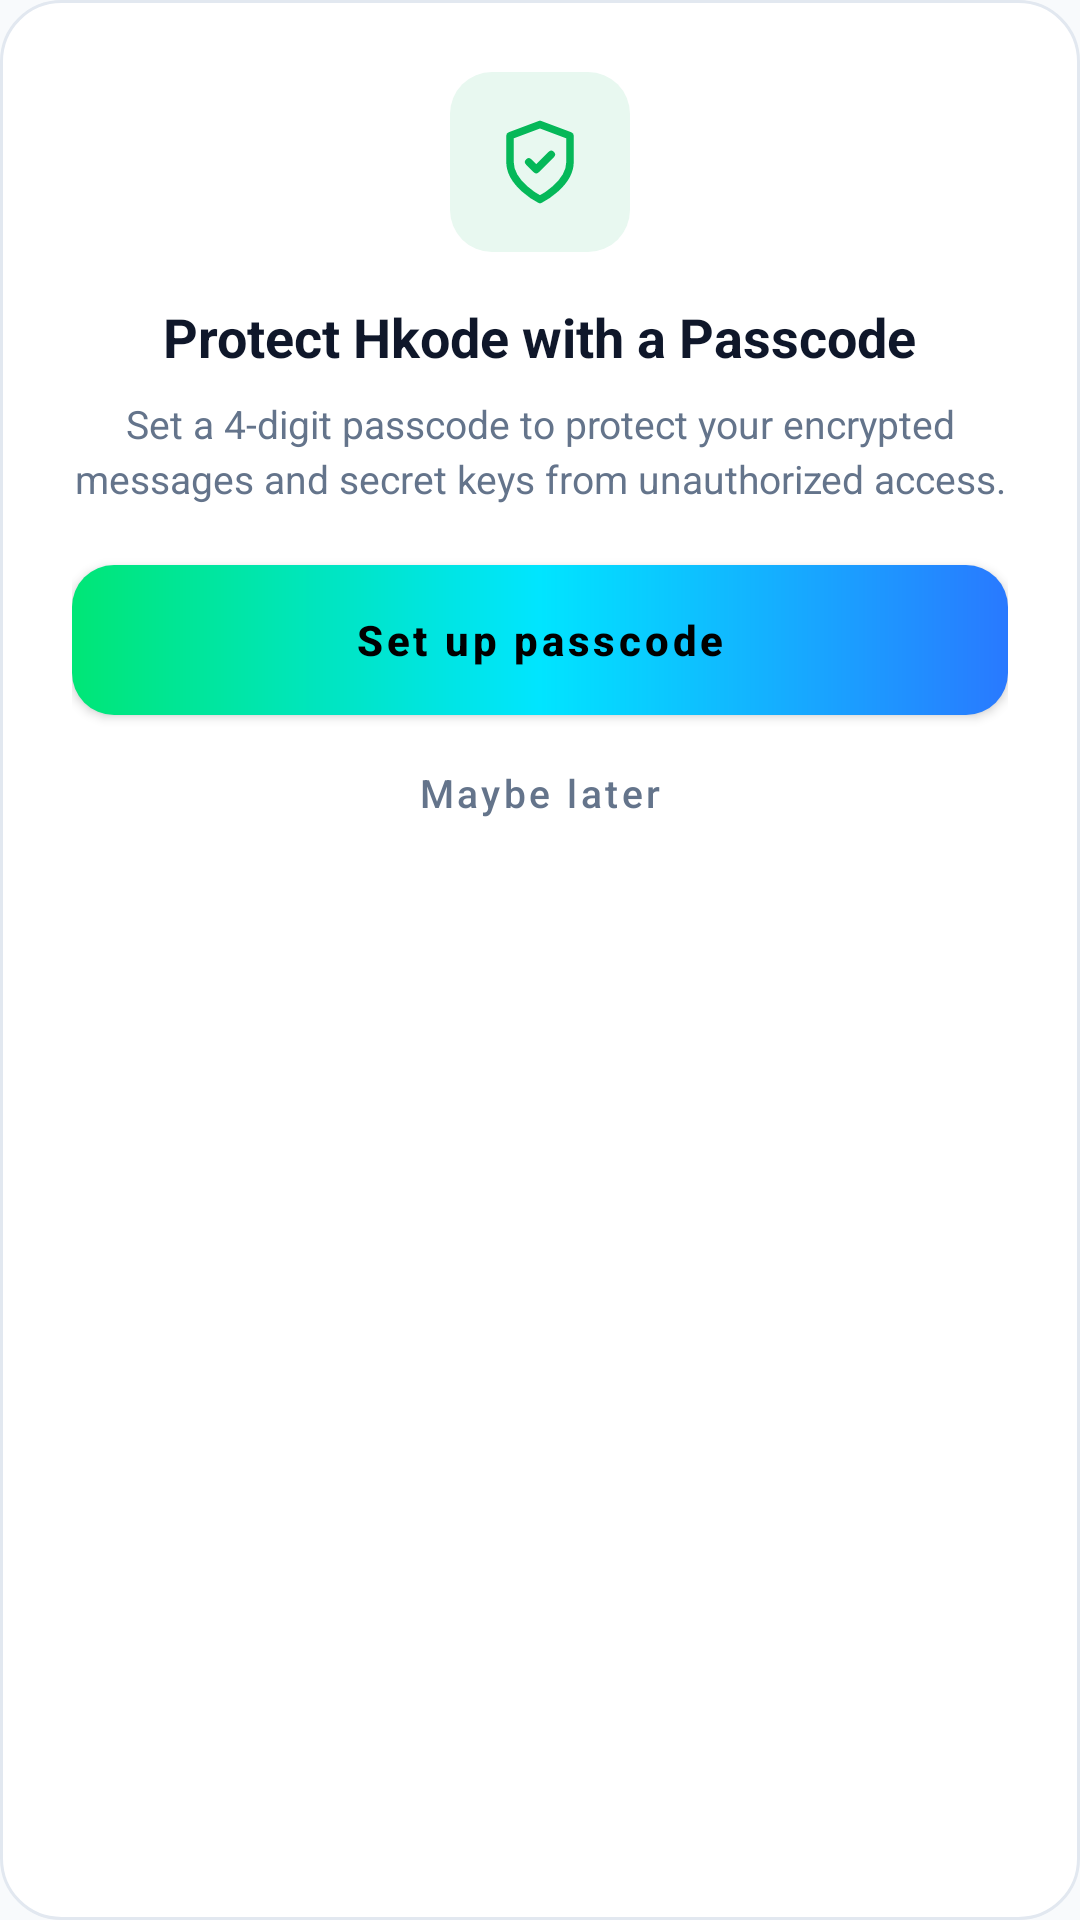

The Android layout XML behind this screen, and the referenced resources:
<!-- AndroidManifest.xml: application theme AppTheme -->
<!-- res/layout/dialog_passcode_prompt.xml -->
<?xml version="1.0" encoding="utf-8"?>
<LinearLayout
    xmlns:android="http://schemas.android.com/apk/res/android"
    xmlns:app="http://schemas.android.com/apk/res-auto"
    android:layout_width="match_parent"
    android:layout_height="wrap_content"
    android:background="@drawable/bg_dialog_container"
    android:orientation="vertical"
    android:padding="24dp"
    android:gravity="center_horizontal">

    <FrameLayout
        android:layout_width="60dp"
        android:layout_height="60dp"
        android:background="@drawable/bg_icon_badge_blue">

        <ImageView
            android:layout_width="30dp"
            android:layout_height="30dp"
            android:layout_gravity="center"
            android:src="@drawable/ic_shield_check"
            app:tint="@color/colorPrimary"
            android:contentDescription="Shield" />
    </FrameLayout>

    <TextView
        android:id="@+id/tv_prompt_title"
        android:layout_width="wrap_content"
        android:layout_height="wrap_content"
        android:layout_marginTop="16dp"
        android:text="Protect Hkode with a Passcode"
        android:textColor="@color/text_primary"
        android:textSize="18sp"
        android:textStyle="bold"
        android:gravity="center" />

    <TextView
        android:id="@+id/tv_prompt_subtitle"
        android:layout_width="wrap_content"
        android:layout_height="wrap_content"
        android:layout_marginTop="8dp"
        android:text="Set a 4-digit passcode to protect your encrypted messages and secret keys from unauthorized access."
        android:textColor="@color/text_secondary"
        android:textSize="13sp"
        android:lineSpacingExtra="3dp"
        android:gravity="center" />

    <com.google.android.material.button.MaterialButton
        android:id="@+id/btn_prompt_setup"
        android:layout_width="match_parent"
        android:layout_height="50dp"
        android:layout_marginTop="20dp"
        android:text="Set up passcode"
        android:textColor="#000000"
        android:textSize="14sp"
        android:textStyle="bold"
        android:textAllCaps="false"
        app:cornerRadius="14dp"
        android:background="@drawable/bg_gradient_button"
        app:backgroundTint="@null"
        app:elevation="0dp" />

    <com.google.android.material.button.MaterialButton
        android:id="@+id/btn_prompt_cancel"
        style="@style/Widget.MaterialComponents.Button.TextButton"
        android:layout_width="match_parent"
        android:layout_height="44dp"
        android:layout_marginTop="4dp"
        android:text="Maybe later"
        android:textColor="@color/text_secondary"
        android:textSize="13sp"
        android:textAllCaps="false"
        app:cornerRadius="14dp"
        app:elevation="0dp" />

</LinearLayout>
<!-- resources referenced by this layout -->
<resources>
  <color name="colorPrimary">#05B859</color>
  <color name="text_primary">#0F172A</color>
  <color name="text_secondary">#64748B</color>
  <!-- drawable bg_dialog_container (drawable) -->
  <?xml version="1.0" encoding="utf-8"?>
  <shape xmlns:android="http://schemas.android.com/apk/res/android"
      android:shape="rectangle">
      <corners android:radius="20dp" />
      <solid android:color="@color/card_background" />
      <stroke
          android:width="1dp"
          android:color="@color/card_stroke" />
  </shape>
  <!-- drawable bg_gradient_button (drawable) -->
  <?xml version="1.0" encoding="utf-8"?>
  <ripple xmlns:android="http://schemas.android.com/apk/res/android"
      android:color="#33FFFFFF">
      <item android:id="@android:id/mask">
          <shape android:shape="rectangle">
              <corners android:radius="14dp" />
              <solid android:color="#FFFFFF" />
          </shape>
      </item>
      <item>
          <shape android:shape="rectangle">
              <corners android:radius="14dp" />
              <gradient
                  android:startColor="@color/gradient_green_start"
                  android:centerColor="@color/gradient_green_center"
                  android:endColor="@color/gradient_green_end"
                  android:angle="0" />
          </shape>
      </item>
  </ripple>
  <!-- drawable bg_icon_badge_blue (drawable) -->
  <?xml version="1.0" encoding="utf-8"?>
  <shape xmlns:android="http://schemas.android.com/apk/res/android"
      android:shape="rectangle">
      <corners android:radius="14dp" />
      <solid android:color="@color/badge_system_bg" />
  </shape>
  <!-- drawable ic_shield_check (drawable) -->
  <vector xmlns:android="http://schemas.android.com/apk/res/android"
      android:width="24dp"
      android:height="24dp"
      android:viewportWidth="24"
      android:viewportHeight="24">
    <path
        android:fillColor="#00000000"
        android:strokeColor="#10B981"
        android:strokeWidth="2"
        android:strokeLineCap="round"
        android:strokeLineJoin="round"
        android:pathData="M12,22s8,-4 8,-10V5l-8,-3 -8,3v7c0,6 8,10 8,10z"/>
    <path
        android:fillColor="#00000000"
        android:strokeColor="#10B981"
        android:strokeWidth="2"
        android:strokeLineCap="round"
        android:strokeLineJoin="round"
        android:pathData="M9,12l2,2 4,-4"/>
  </vector>
  <style name="AppTheme" parent="Theme.MaterialComponents.DayNight.NoActionBar">
  		<item name="android:windowContentTransitions">true</item>
  		<item name="android:windowBackground">@color/app_background</item>
  		<item name="colorOnPrimary">@android:color/white</item>
  		<item name="colorPrimary">@color/colorPrimary</item>
  		<item name="colorPrimaryDark">@color/colorPrimaryDark</item>
  		<item name="colorAccent">@color/colorAccent</item>
  		<item name="colorControlHighlight">@color/colorControlHighlight</item>
  		<item name="colorControlNormal">@color/colorControlNormal</item>
  	</style>
  <color name="card_background">#FFFFFF</color>
  <color name="card_stroke">#E2E8F0</color>
  <color name="gradient_green_start">#00E676</color>
  <color name="gradient_green_center">#00E5FF</color>
  <color name="gradient_green_end">#2979FF</color>
  <color name="badge_system_bg">#E8F8F0</color>
  <color name="app_background">#F8FAFC</color>
  <color name="colorPrimaryDark">#048741</color>
  <color name="colorAccent">#00E676</color>
  <color name="colorControlHighlight">#1E293B</color>
  <color name="colorControlNormal">#05B859</color>
</resources>
